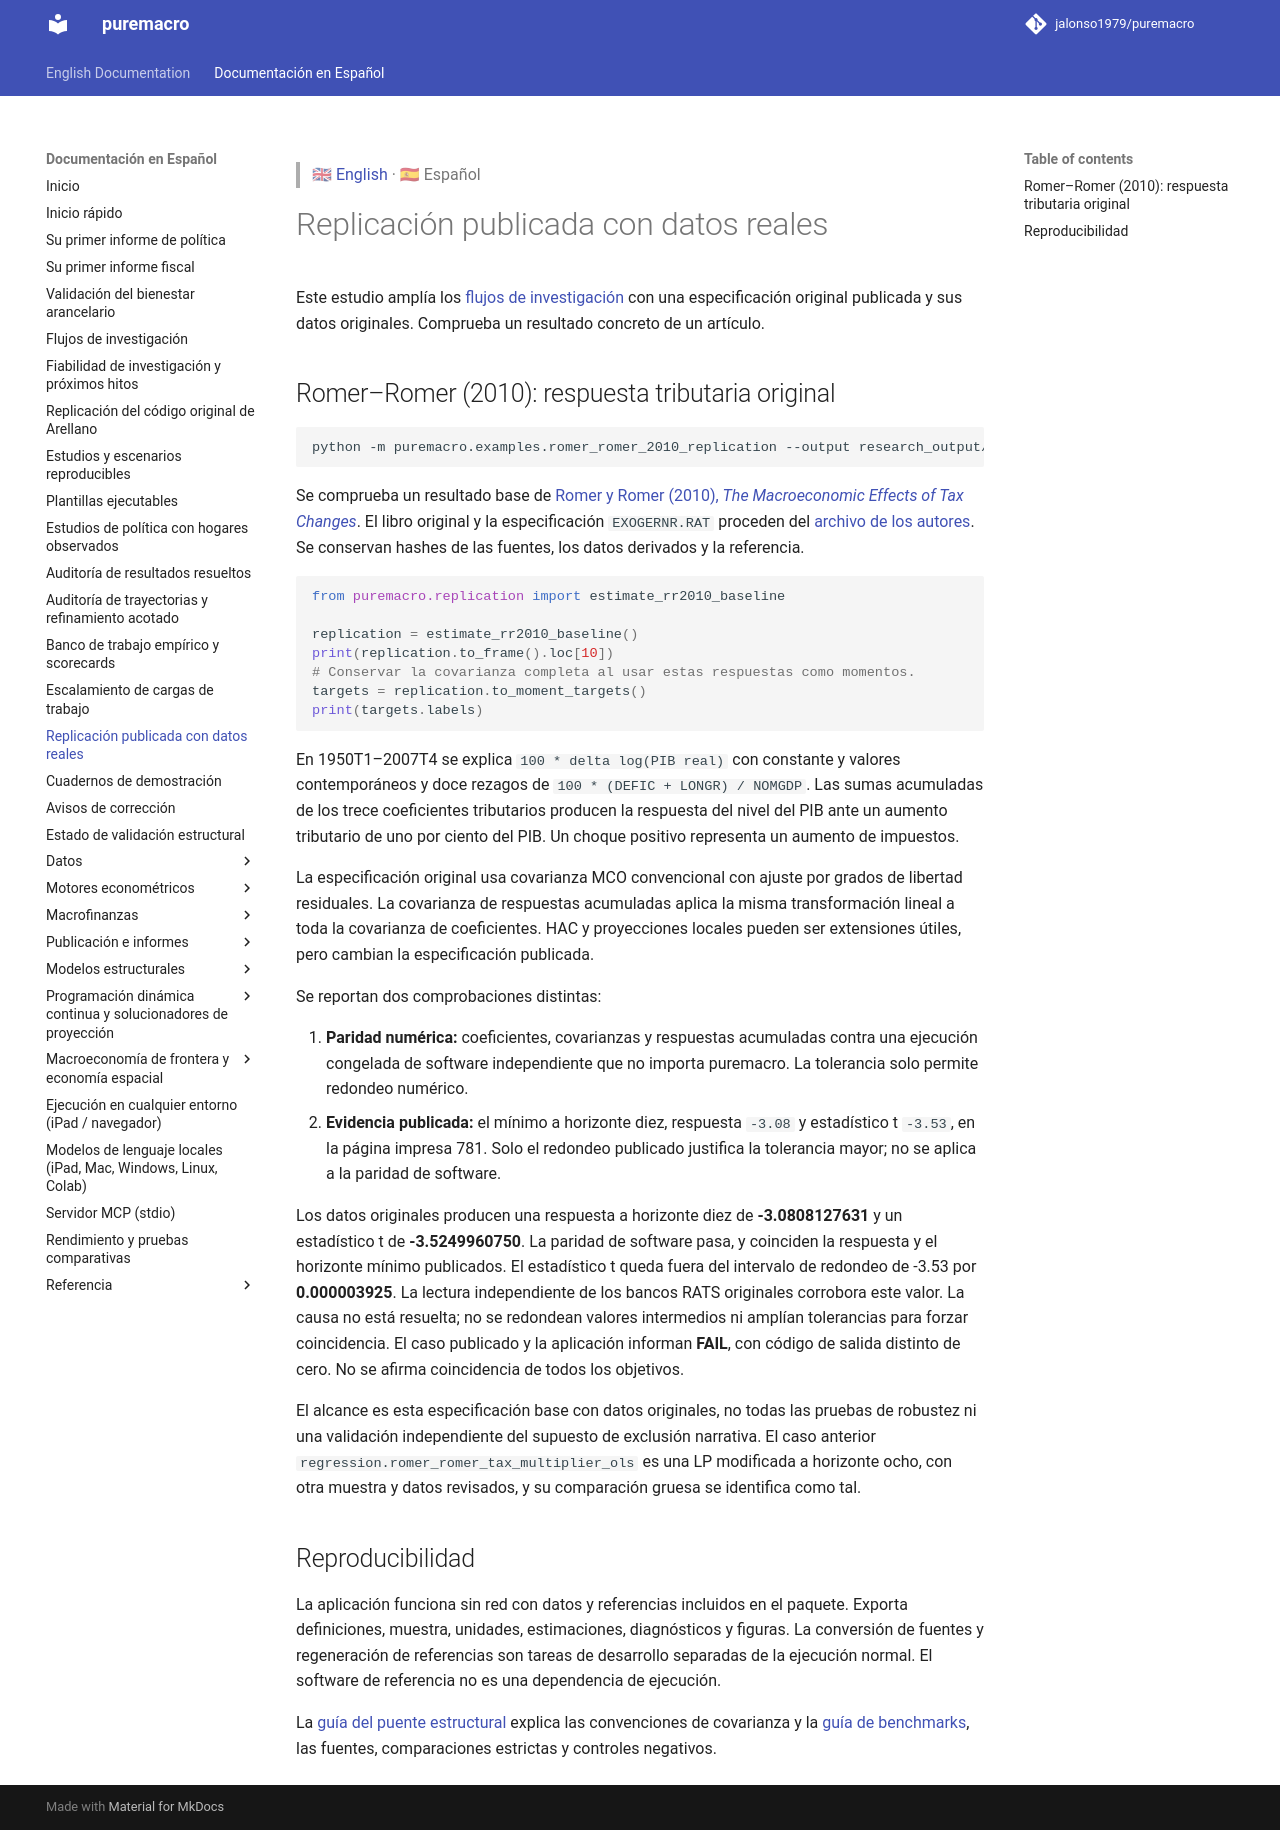

repository: Allisterh/puremacro · page: docs/es/empirical_research/index.html · generator: mkdocs

> 🇬🇧 [English](../empirical_research.md) · 🇪🇸 Español

# Replicación publicada con datos reales

Este estudio amplía los [flujos de investigación](research_workflows.md)
con una especificación original publicada y sus datos originales.
Comprueba un resultado concreto de un artículo.

## Romer–Romer (2010): respuesta tributaria original

```bash
python -m puremacro.examples.romer_romer_2010_replication --output research_output/rr2010
```

Se comprueba un resultado base de
[Romer y Romer (2010), *The Macroeconomic Effects of Tax Changes*](https://www.aeaweb.org/articles?id=10.1257/aer.100.3.763).
El libro original y la especificación `EXOGERNR.RAT` proceden del
[archivo de los autores](https://eml.berkeley.edu/~dromer/papers/DataSet.zip).
Se conservan hashes de las fuentes, los datos derivados y la referencia.

```python
from puremacro.replication import estimate_rr2010_baseline

replication = estimate_rr2010_baseline()
print(replication.to_frame().loc[10])
# Conservar la covarianza completa al usar estas respuestas como momentos.
targets = replication.to_moment_targets()
print(targets.labels)
```

En 1950T1–2007T4 se explica `100 * delta log(PIB real)` con constante y
valores contemporáneos y doce rezagos de `100 * (DEFIC + LONGR) / NOMGDP`.
Las sumas acumuladas de los trece coeficientes tributarios producen la
respuesta del nivel del PIB ante un aumento tributario de uno por ciento
del PIB. Un choque positivo representa un aumento de impuestos.

La especificación original usa covarianza MCO convencional con ajuste por
grados de libertad residuales. La covarianza de respuestas acumuladas aplica
la misma transformación lineal a toda la covarianza de coeficientes. HAC y
proyecciones locales pueden ser extensiones útiles, pero cambian la
especificación publicada.

Se reportan dos comprobaciones distintas:

1. **Paridad numérica:** coeficientes, covarianzas y respuestas acumuladas
   contra una ejecución congelada de software independiente que no importa
   puremacro. La tolerancia solo permite redondeo numérico.
2. **Evidencia publicada:** el mínimo a horizonte diez, respuesta `-3.08` y
   estadístico t `-3.53`, en la página impresa 781. Solo el redondeo publicado
   justifica la tolerancia mayor; no se aplica a la paridad de software.

Los datos originales producen una respuesta a horizonte diez de
**-3.0808127631** y un estadístico t de **-3.5249960750**. La paridad de software
pasa, y coinciden la respuesta y el horizonte mínimo publicados. El estadístico
t queda fuera del intervalo de redondeo de -3.53 por **0.000003925**. La lectura
independiente de los bancos RATS originales corrobora este valor. La causa no
está resuelta; no se redondean valores intermedios ni amplían tolerancias para
forzar coincidencia. El caso publicado y la aplicación informan **FAIL**, con
código de salida distinto de cero. No se afirma coincidencia de todos los objetivos.

El alcance es esta especificación base con datos originales, no todas las
pruebas de robustez ni una validación independiente del supuesto de exclusión
narrativa. El caso anterior `regression.romer_romer_tax_multiplier_ols` es una
LP modificada a horizonte ocho, con otra muestra y datos revisados, y su
comparación gruesa se identifica como tal.

## Reproducibilidad

La aplicación funciona sin red con datos y referencias incluidos en el
paquete. Exporta definiciones, muestra, unidades, estimaciones, diagnósticos
y figuras. La conversión de fuentes y regeneración de referencias son tareas
de desarrollo separadas de la ejecución normal. El software de referencia
no es una dependencia de ejecución.

La [guía del puente estructural](structural_bridge.md) explica las convenciones
de covarianza y la [guía de benchmarks](research_benchmarks.md), las fuentes,
comparaciones estrictas y controles negativos.
